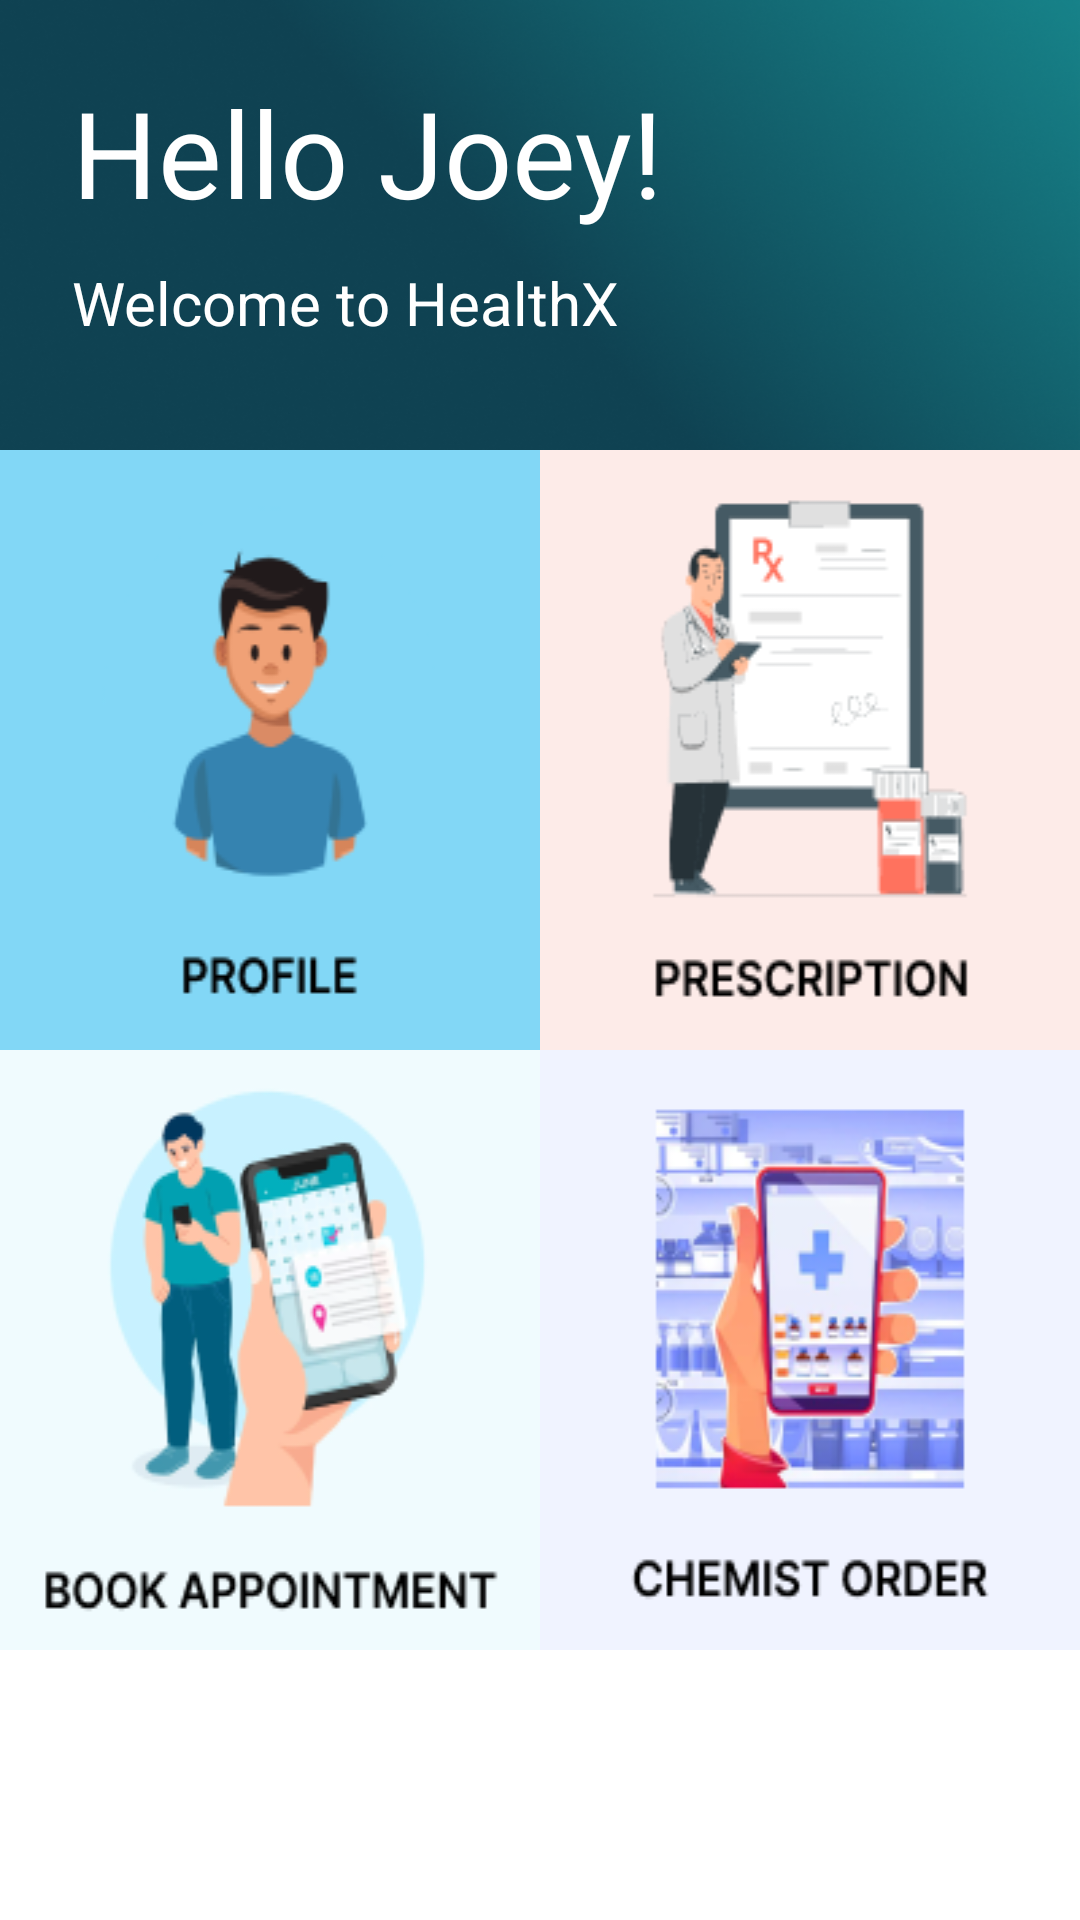

Here is an Android app screen rendered from its layout file. Give the layout XML and the strings, colors and styles it references.
<!-- AndroidManifest.xml: application theme AppTheme -->
<!-- res/layout/activity_patient_home_screen.xml -->
<?xml version="1.0" encoding="utf-8"?>
<androidx.constraintlayout.widget.ConstraintLayout xmlns:android="http://schemas.android.com/apk/res/android"
    android:layout_width="match_parent"
    android:layout_height="match_parent"
    android:id="@+id/parentContainer"
    xmlns:app="http://schemas.android.com/apk/res-auto"
    app:layout_behavior="@string/appbar_scrolling_view_behavior"
    android:background="@drawable/user_summary_content_hhc_plus">

        <androidx.appcompat.widget.AppCompatTextView
            android:layout_width="match_parent"
            android:layout_height="wrap_content"
            android:text="Hello Joey! "
            android:textSize="40dp"
            android:layout_marginTop="24dp"
            android:layout_marginStart="24dp"
            app:layout_constraintTop_toTopOf="parent"
            app:layout_constraintStart_toStartOf="parent"
            android:textColor="#FFFFFF"
            android:id="@+id/name"
            />
    <TextView
        android:layout_width="match_parent"
        android:layout_height="wrap_content"
        android:text="Welcome to HealthX"
        android:textSize="20dp"
        android:layout_marginStart="24dp"
        android:layout_marginTop="10dp"
        app:layout_constraintTop_toBottomOf="@+id/name"
        app:layout_constraintStart_toStartOf="parent"
        android:textColor="#FFFFFF">

    </TextView>
    <androidx.constraintlayout.widget.ConstraintLayout
        android:layout_width="match_parent"
        android:layout_height="match_parent"
        app:layout_constraintBottom_toBottomOf="parent"
        app:layout_constraintTop_toTopOf="parent"
        android:layout_marginTop="150dp"
        android:background="@drawable/half_round_hhc_plus"
        >

        <Button
            android:layout_width="0dp"
            android:layout_height="200dp"
            android:text=""
            android:textSize="16sp"
            android:layout_marginStart="0dp"
            android:orientation="horizontal"
            app:layout_constraintStart_toStartOf="parent"
            app:flow_horizontalBias="0.5"
            app:layout_constraintTop_toTopOf="parent"
            android:id="@+id/profile"
            android:background="@drawable/profile1"
            app:layout_constraintEnd_toStartOf="@+id/prescription"
            >
        </Button>

        <Button
            android:layout_width="0dp"
            android:layout_height="200dp"
            android:text=""
            android:textSize="16sp"
            android:layout_marginEnd="0dp"
            android:orientation="horizontal"
            app:flow_horizontalBias="0.5"
            android:background="@drawable/prescription3"
            app:layout_constraintEnd_toEndOf="parent"
            app:layout_constraintStart_toEndOf="@+id/profile"
            app:layout_constraintTop_toTopOf="parent"
            android:id="@+id/prescription"
            >
        </Button>

        <Button
            android:layout_width="0dp"
            android:layout_height="200dp"
            android:text=""
            android:textSize="16sp"
            android:layout_marginEnd="0dp"
            android:orientation="horizontal"
            app:flow_horizontalBias="0.5"
            android:background="@drawable/appointment1"
            app:layout_constraintStart_toStartOf="parent"
            app:layout_constraintEnd_toStartOf="@id/healthreports"
            app:layout_constraintTop_toBottomOf="@id/profile"
            android:id="@+id/appointment"
            >
        </Button>

        <Button
            android:layout_width="0dp"
            android:layout_height="200dp"
            android:text=""
            android:textSize="16sp"
            android:layout_marginEnd="0dp"
            android:orientation="horizontal"
            app:flow_horizontalBias="0.5"
            android:background="@drawable/chemist_order"
            app:layout_constraintEnd_toEndOf="parent"
            app:layout_constraintStart_toEndOf="@+id/appointment"
            app:layout_constraintTop_toBottomOf="@id/prescription"
            android:id="@+id/healthreports"
            >
        </Button>


    </androidx.constraintlayout.widget.ConstraintLayout>


    <include layout="@layout/loading"/>


</androidx.constraintlayout.widget.ConstraintLayout>
<!-- res/layout/loading.xml (included above) -->
<?xml version="1.0" encoding="utf-8"?>
<FrameLayout android:id="@+id/fl_loading"
    android:layout_width="match_parent"
    android:layout_height="match_parent"
    android:background="@color/loading_background"
    xmlns:android="http://schemas.android.com/apk/res/android"
    android:visibility="gone">

    <ProgressBar
        android:layout_width="wrap_content"
        android:layout_height="wrap_content"
        android:layout_gravity="center"
        android:id="@+id/pb_loading"/>

</FrameLayout>
<!-- resources referenced by this layout -->
<resources>
  <color name="loading_background">@android:color/transparent</color>
  <!-- drawable appointment1: png bitmap (drawable, 21504 bytes) -->
  <!-- drawable chemist_order: png bitmap (drawable, 31333 bytes) -->
  <!-- drawable half_round_hhc_plus (drawable) -->
  <?xml version="1.0" encoding="utf-8"?>
  <shape xmlns:android="http://schemas.android.com/apk/res/android">
      
      <solid android:color="#FFFFFF" />
      
      
      <corners android:topRightRadius="30dp" android:topLeftRadius="30dp" />
  </shape>
  <!-- drawable prescription3: png bitmap (drawable, 7846 bytes) -->
  <!-- drawable profile1: png bitmap (drawable, 7003 bytes) -->
  <!-- drawable user_summary_content_hhc_plus: png bitmap (drawable, 433976 bytes) -->
  <style name="AppTheme" parent="Theme.AppCompat.Light.DarkActionBar">
          
          <item name="colorPrimary">@color/colorPrimary</item>
          <item name="colorPrimaryDark">@color/followers</item>
          <item name="colorAccent">@color/colorAccent</item>
          <item name="windowNoTitle">true</item>
          <item name="windowActionBar">false</item>
      </style>
  <color name="colorPrimary">#49BEFF</color>
  <color name="followers">#0D5D98</color>
  <color name="colorAccent">#0D5D98</color>
</resources>
